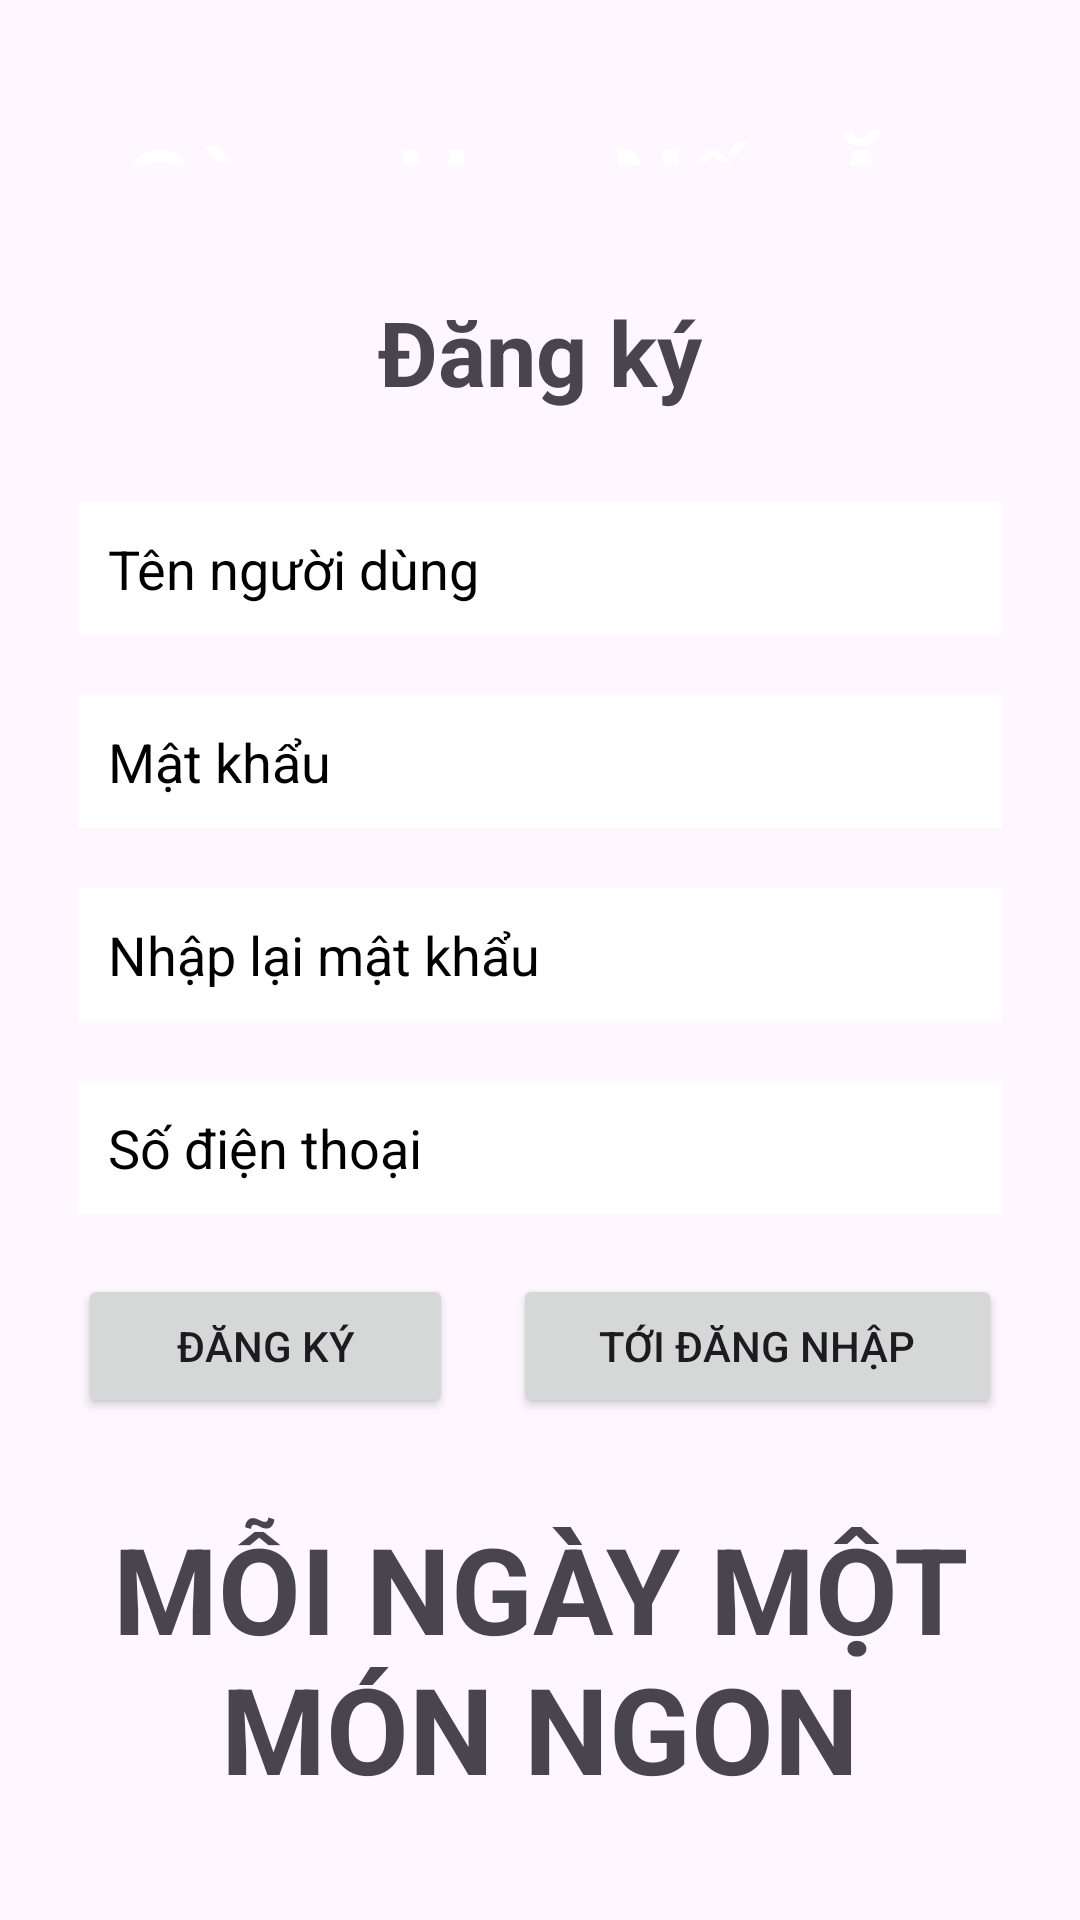

Reconstruct the res/layout file that produces this screen, plus the resources it refers to.
<!-- AndroidManifest.xml: application theme Theme.Signin_Login -->
<!-- res/layout/activity_dangki.xml -->
<?xml version="1.0" encoding="utf-8"?>
<RelativeLayout xmlns:android="http://schemas.android.com/apk/res/android"
    android:layout_width="match_parent"
    android:layout_height="match_parent"
    android:padding="16dp"
    android:background="@color/orange">

    <TextView
        android:layout_width="wrap_content"
        android:layout_height="wrap_content"
        android:layout_above="@+id/tv1"
        android:layout_centerHorizontal="true"
        android:layout_marginStart="10dp"
        android:layout_marginTop="10dp"
        android:layout_marginEnd="10dp"
        android:layout_marginBottom="10dp"
        android:padding="12dp"
        android:text="Cùng Học Nấu Ăn"
        android:textColor="@color/white"
        android:textSize="35sp"
        android:textStyle="bold" />
    <TextView
        android:id="@+id/tv1"
        android:layout_width="wrap_content"
        android:layout_height="wrap_content"
        android:text="@string/dangki"
        android:layout_above="@+id/KhungDangKy"
        android:layout_centerHorizontal="true"
        android:padding="10dp"
        android:layout_margin="10dp"
        android:textStyle="bold"
        android:textSize="30sp"
        />

    <LinearLayout
        android:id="@+id/KhungDangKy"
        android:layout_width="match_parent"
        android:layout_height="wrap_content"
        android:orientation="vertical"
        android:layout_centerHorizontal="true"
        android:layout_centerVertical="true">

        <EditText
            android:id="@+id/username"
            android:layout_width="match_parent"
            android:layout_height="wrap_content"
            android:layout_margin="10dp"
            android:background="@color/white"
            android:hint="@string/username"
            android:padding="10dp"
            android:textColorHint="@color/black" />

        <EditText
            android:id="@+id/password"
            android:layout_width="match_parent"
            android:layout_height="wrap_content"
            android:layout_margin="10dp"
            android:background="@color/white"
            android:hint="@string/password"
            android:padding="10dp"
            android:textColorHint="@color/black" />

        <EditText
            android:id="@+id/passwordag"
            android:layout_width="match_parent"
            android:layout_height="wrap_content"
            android:layout_margin="10dp"
            android:background="@color/white"
            android:hint="@string/passwordag"
            android:padding="10dp"
            android:textColorHint="@color/black" />

        <EditText
            android:id="@+id/phone"
            android:layout_width="match_parent"
            android:layout_height="wrap_content"
            android:layout_margin="10dp"
            android:background="@color/white"
            android:hint="@string/phonenumber"
            android:padding="10dp"
            android:textColorHint="@color/black"/>

        <LinearLayout
            android:layout_width="match_parent"
            android:layout_height="wrap_content"
            android:orientation="horizontal">

            <Button
                android:id="@+id/btndangky"
                android:layout_width="wrap_content"
                android:layout_height="wrap_content"
                android:text="@string/dangki"
                android:layout_weight="1"
                android:padding="10dp"
                android:layout_margin="10dp"/>
            <Button
                android:id="@+id/btntoidangnhap"
                android:layout_width="wrap_content"
                android:layout_height="wrap_content"
                android:text="@string/toidangnhap"
                android:layout_weight="1"
                android:padding="10dp"
                android:layout_margin="10dp"/>
        </LinearLayout>

    </LinearLayout>
    <TextView
        android:layout_width="wrap_content"
        android:layout_height="wrap_content"
        android:text="MỖI NGÀY MỘT MÓN NGON"
        android:layout_below="@+id/KhungDangKy"
        android:layout_centerHorizontal="true"
        android:padding="10dp"
        android:layout_margin="10dp"
        android:textStyle="bold"
        android:textSize="40sp"
        android:gravity="center"
        />
</RelativeLayout>
<!-- resources referenced by this layout -->
<resources>
  <string name="dangki">Đăng ký</string>
  <string name="password">Mật khẩu</string>
  <string name="passwordag">Nhập lại mật khẩu</string>
  <string name="phonenumber">Số điện thoại</string>
  <string name="toidangnhap">Tới đăng nhập</string>
  <string name="username">Tên người dùng</string>
  <style name="Theme.Signin_Login" parent="Base.Theme.Signin_Login" />
  <style name="Base.Theme.Signin_Login" parent="Theme.Material3.DayNight.NoActionBar">
          
          
      </style>
  <!-- not gathered from this repository: default colours our renderer supplied (Android Studio template values) -->
  <color name="black">#FF000000</color>
  <color name="white">#FFFFFFFF</color>
</resources>
